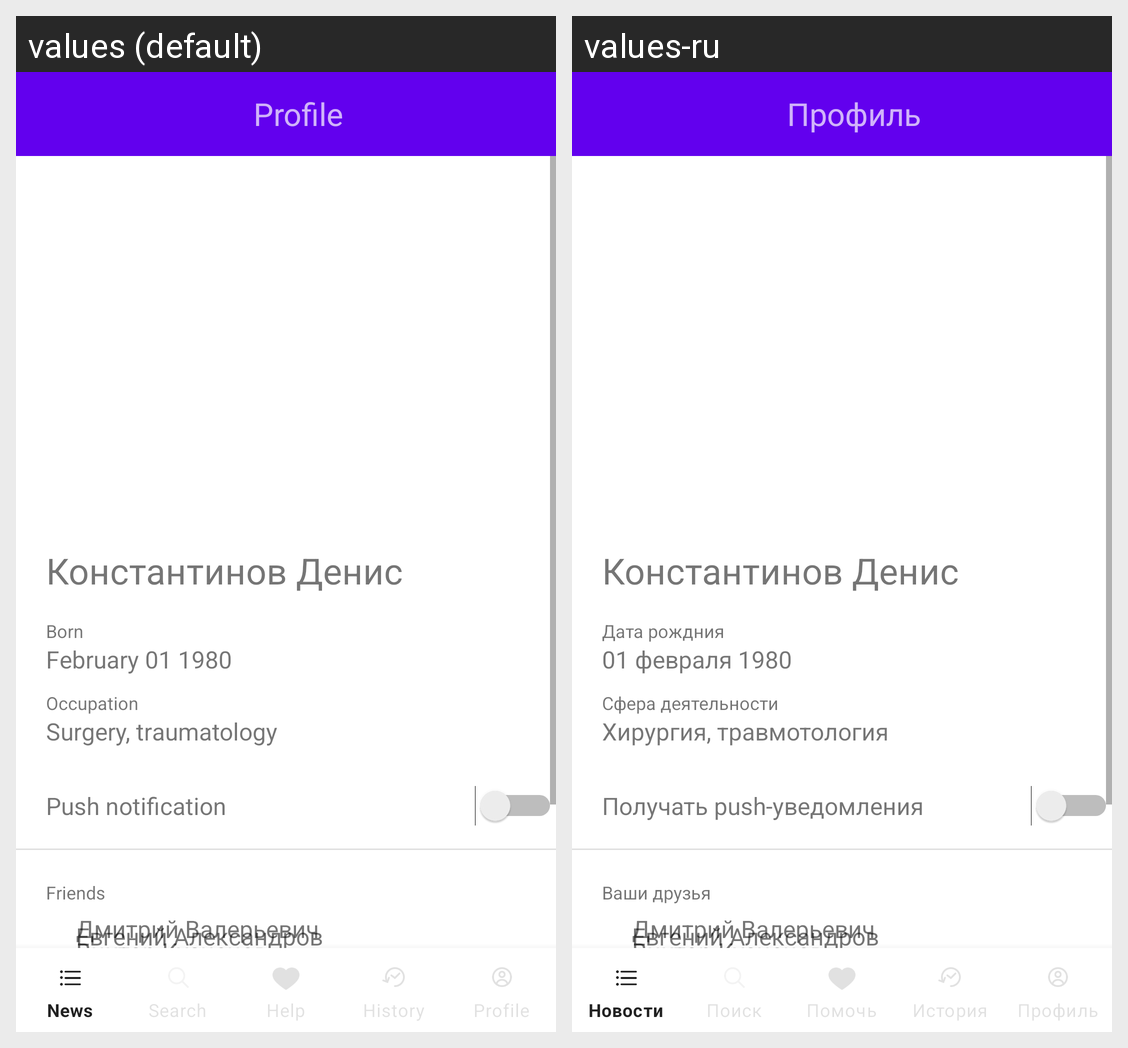

Translations of the strings shown on this Android screen, per locale in the grid:
Android screen res/layout/activity_profile.xml rendered under 2 locales, left to right: values (default), values-ru. Device: Nexus 5 (rendered at 1080×1920; each locale shown at half size, 540×960, under a caption strip naming it); theme AppTheme.
Strings drawn on this screen, with the default value and each locale's value (text and hints the layout hard-codes, and strings that could not be matched under every locale, appear in the picture but are not listed):

profile
  values: Profile
  values-ru: Профиль

profile_name
  values: Константинов Денис
  values-ru: Константинов Денис

birthday
  values: Born
  values-ru: Дата рождния

birthday_data
  values: February 01 1980
  values-ru: 01 февраля 1980

field_of_activity
  values: Occupation
  values-ru: Сфера деятельности

field_of_activity_value
  values: Surgery, traumatology
  values-ru: Хирургия, травмотология

push_notification
  values: Push notification
  values-ru: Получать push-уведомления

your_friends
  values: Friends
  values-ru: Ваши друзья

first_friend
  values: Дмитрий Валерьевич
  values-ru: Дмитрий Валерьевич

second_friend
  values: Евгений Александров
  values-ru: Евгений Александров

third_friend
  values: Виктор Кузнецов
  values-ru: Виктор Кузнецов
